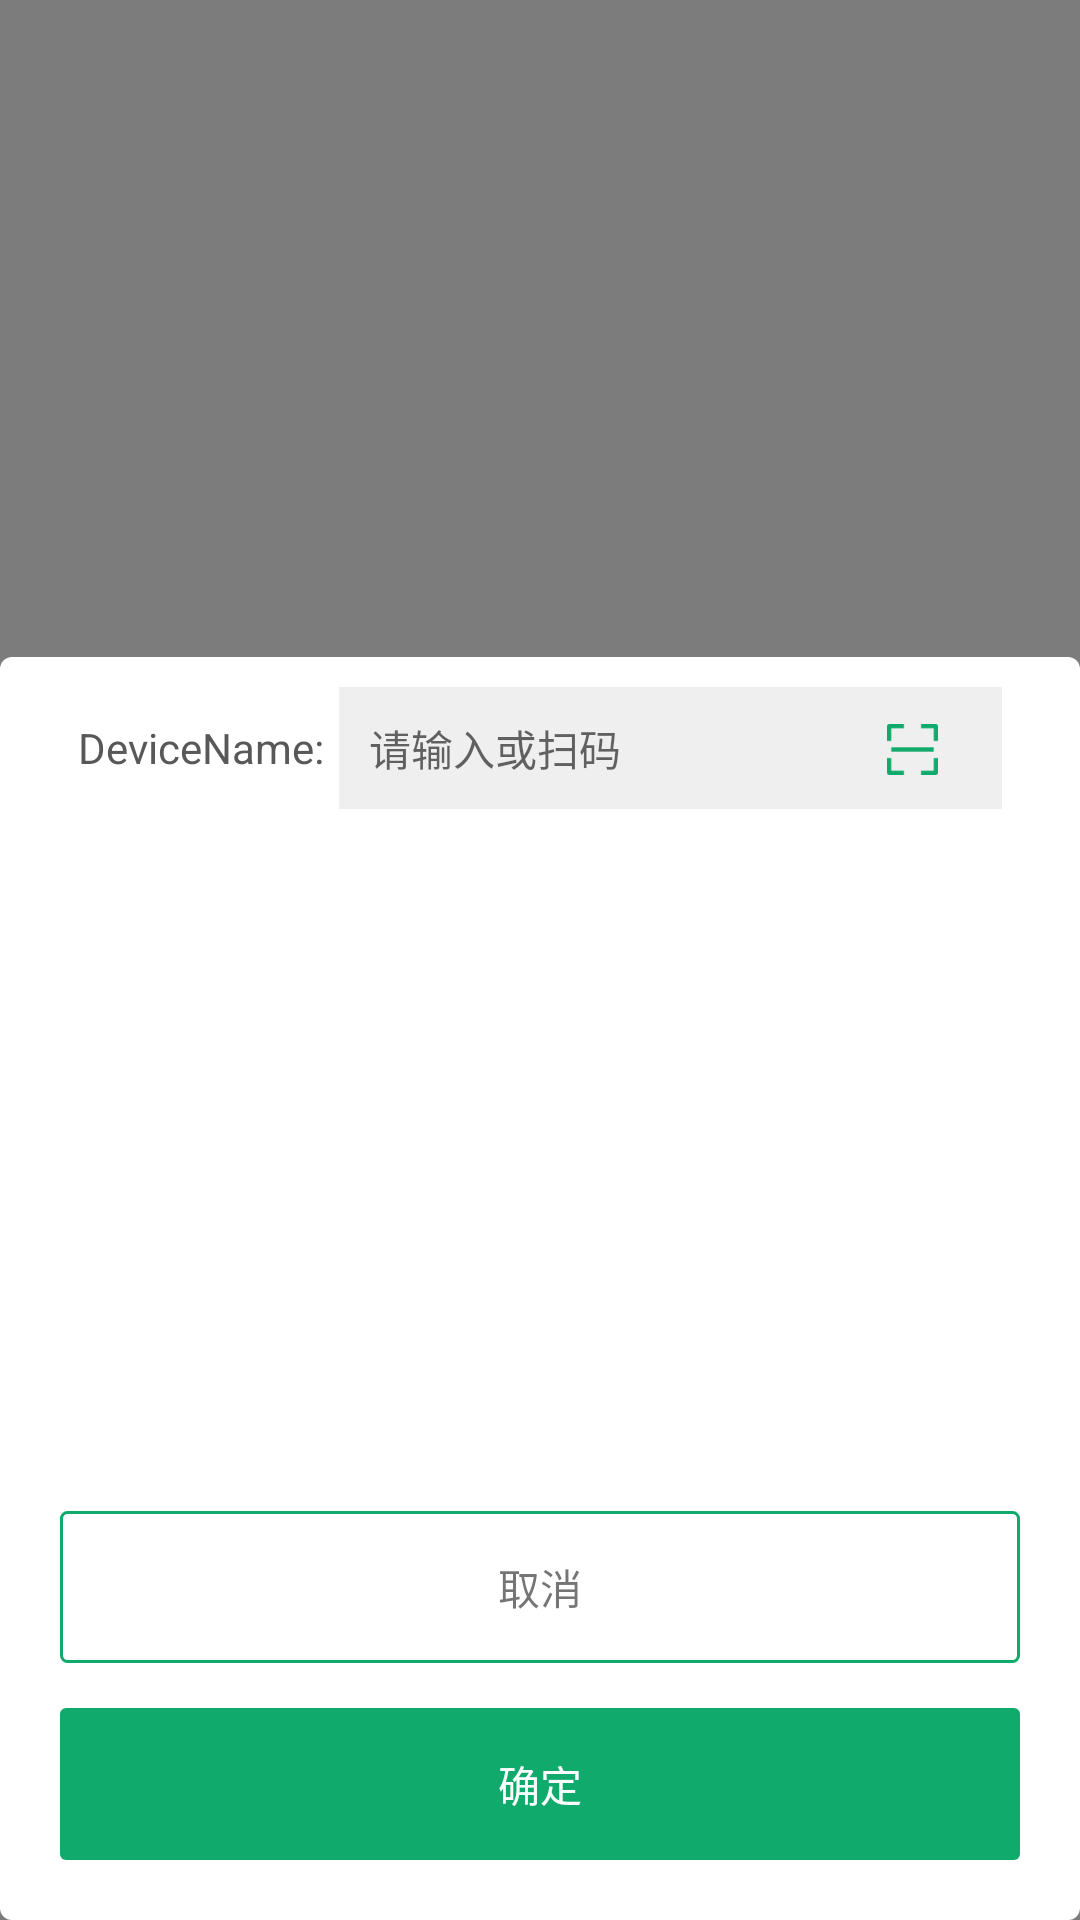

This screen was rendered from an Android layout file. Write that file and the resources it references.
<!-- AndroidManifest.xml: application theme AppTheme -->
<!-- res/layout/view_popup_scandown.xml -->
<?xml version="1.0" encoding="utf-8"?>
<RelativeLayout xmlns:android="http://schemas.android.com/apk/res/android"
    xmlns:tools="http://schemas.android.com/tools"
    android:id="@+id/rl_body"
    android:layout_width="match_parent"
    android:layout_height="match_parent"
    android:background="#80000000">

    <RelativeLayout
        android:layout_width="match_parent"
        android:layout_height="421dp"
        android:layout_alignParentBottom="true"
        android:background="@drawable/bg_radius_4">

        <RelativeLayout
            android:layout_width="match_parent"
            android:layout_height="wrap_content"
            android:layout_marginTop="10dp"
            >
            <TextView
                android:id="@+id/tv_dn"
                android:layout_width="wrap_content"
                android:layout_height="wrap_content"
                android:layout_marginLeft="26dp"
                android:layout_centerVertical="true"
                android:text="DeviceName:"
                android:textColor="#585858"
                android:textSize="14sp" />

            <RelativeLayout
                android:id="@+id/rl_dn"
                android:layout_width="match_parent"
                android:layout_height="wrap_content"
                android:layout_marginLeft="5dp"
                android:layout_marginRight="26dp"
                android:layout_toRightOf="@id/tv_dn"
                android:background="#10000000">

                <EditText
                    android:id="@+id/tv_devicename"
                    android:layout_width="match_parent"
                    android:layout_height="wrap_content"
                    android:background="@null"
                    android:paddingLeft="10dp"
                    android:paddingTop="10dp"
                    android:paddingBottom="10dp"
                    tools:text="YjAhIDS6UFGhZsktLe"
                    android:hint="请输入或扫码"
                    android:textColor="#030303"
                    android:layout_toLeftOf="@+id/iv_scan"
                    android:layout_marginRight="10dp"
                    android:textSize="14sp" />

                <ImageView
                    android:id="@+id/iv_scan"
                    android:layout_width="40dp"
                    android:layout_height="40dp"
                    android:layout_alignParentRight="true"
                    android:layout_centerVertical="true"
                    android:layout_marginRight="10dp"
                    android:scaleType="center"
                    android:src="@mipmap/icon_scan" />
            </RelativeLayout>
        </RelativeLayout>

        <TextView
            android:id="@+id/tv_cancel"
            android:layout_width="match_parent"
            android:layout_height="wrap_content"
            android:layout_above="@+id/tv_ok"
            android:layout_marginLeft="20dp"
            android:layout_marginRight="20dp"
            android:background="@drawable/bg_green_2dp"
            android:gravity="center"
            android:padding="15dp"
            android:text="取消" />

        <TextView
            android:id="@+id/tv_ok"
            android:layout_width="match_parent"
            android:layout_height="wrap_content"
            android:layout_marginLeft="20dp"
            android:layout_marginTop="15dp"
            android:layout_marginRight="20dp"
            android:layout_marginBottom="20dp"
            android:layout_alignParentBottom="true"
            android:background="@drawable/bg_greenn_2dp"
            android:gravity="center"
            android:padding="15dp"
            android:text="确定"
            android:textColor="#ffffff" />

    </RelativeLayout>


</RelativeLayout>
<!-- resources referenced by this layout -->
<resources>
  <!-- drawable bg_green_2dp (drawable) -->
  <?xml version="1.0" encoding="utf-8"?>
  <shape xmlns:android="http://schemas.android.com/apk/res/android">
  <stroke android:color="#10AB6C" android:width="1dp"/>
      <corners android:radius="2dp"/>
      <solid android:color="#ffffff"/>
  </shape>
  <!-- drawable bg_greenn_2dp (drawable) -->
  <?xml version="1.0" encoding="utf-8"?>
  <shape xmlns:android="http://schemas.android.com/apk/res/android">
  <solid android:color="#10AB6C"/>
      <corners android:radius="2dp"/>
  </shape>
  <!-- drawable bg_radius_4 (drawable) -->
  <?xml version="1.0" encoding="utf-8"?>
  <shape xmlns:android="http://schemas.android.com/apk/res/android">
  <solid android:color="#ffffff"/>
      <corners android:radius="4dp"/>
  </shape>
  <!-- mipmap icon_scan: png bitmap (mipmap-xhdpi, 446 bytes) -->
  <style name="AppTheme" parent="Theme.AppCompat.Light.NoActionBar">
          
          <item name="colorPrimary">@color/colorPrimary</item>
          <item name="colorPrimaryDark">@color/colorPrimaryDark</item>
          <item name="colorAccent">@color/colorAccent</item>
      </style>
  <!-- not gathered from this repository: default colours our renderer supplied (Android Studio template values) -->
  <color name="colorPrimary">#FF6200EE</color>
  <color name="colorPrimaryDark">#FF3700B3</color>
  <color name="colorAccent">#FF03DAC5</color>
</resources>
